Photos from the image-classification dataset "processed_dataset" in the GitHub repository Clivez12/orange_classification. Its 4 classes are: ibadan sweet orange, tangerine, velencia, washington orange.

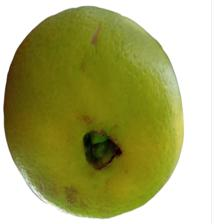
Label: washington orange

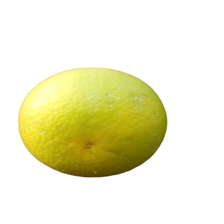
Label: velencia

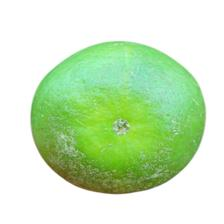
Label: tangerine

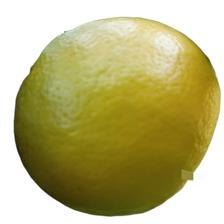
Label: tangerine

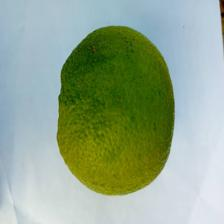
Label: washington orange

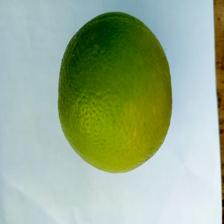
Label: ibadan sweet orange
